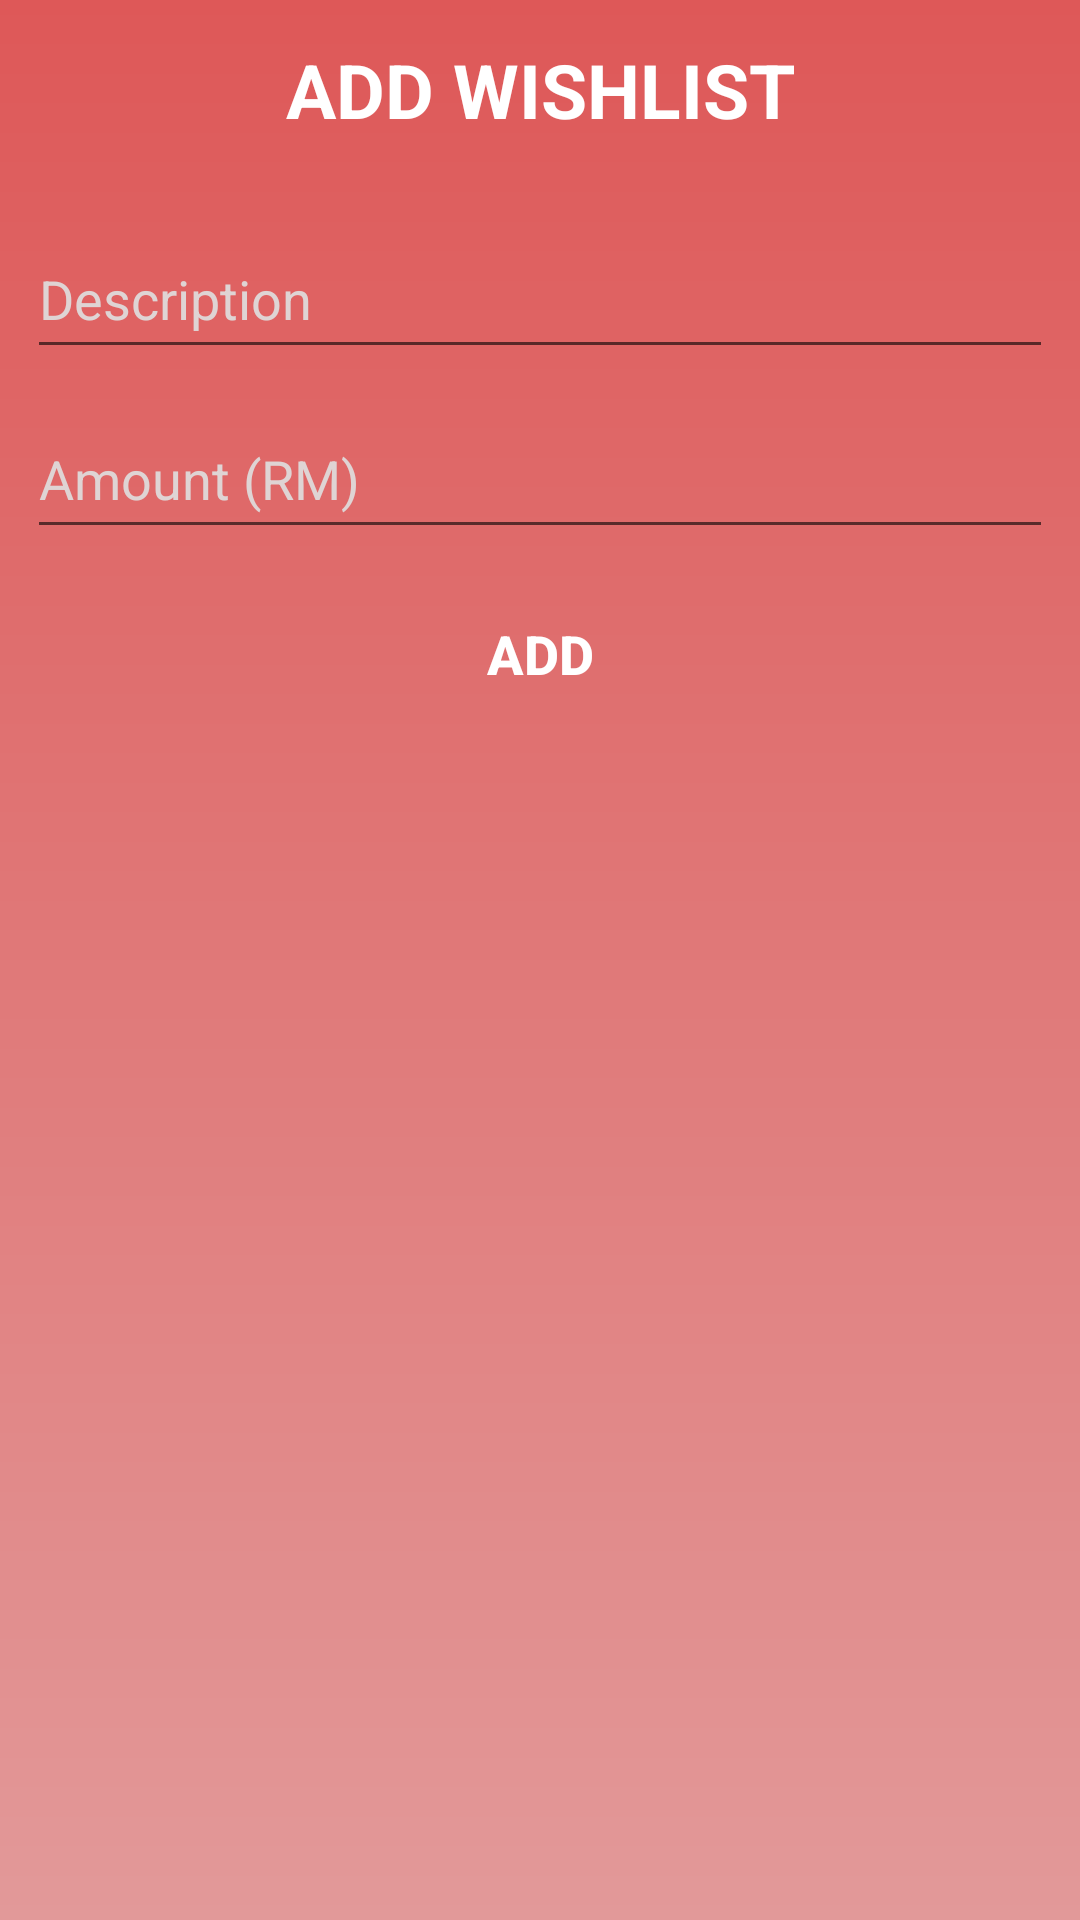

Here is an Android app screen rendered from its layout file. Give the layout XML and the strings, colors and styles it references.
<!-- AndroidManifest.xml: application theme AppTheme -->
<!-- res/layout/activity_add_wishlist.xml -->
<?xml version="1.0" encoding="utf-8"?>
<LinearLayout
    xmlns:android="http://schemas.android.com/apk/res/android"
    android:layout_width="match_parent"
    android:layout_height="match_parent"
    android:background="@drawable/pop_bg"
    android:orientation="vertical"
    android:padding="5dp">

    <TextView
        android:id="@+id/addWishlistLabel"
        android:layout_width="match_parent"
        android:layout_height="50dp"
        android:layout_marginTop="8dp"
        android:text="Add Wishlist"
        android:textAlignment="center"
        android:textAllCaps="true"
        android:textColor="#ffffff"
        android:textSize="25sp"
        android:textStyle="bold" />

    <EditText
        android:id="@+id/etDescription"
        android:layout_width="match_parent"
        android:layout_height="50dp"
        android:layout_marginTop="10dp"
        android:layout_marginLeft="4dp"
        android:layout_marginRight="4dp"
        android:ems="10"
        android:hint="Description"
        android:inputType="textPersonName"
        android:textAlignment="viewStart"
        android:textColor="#000000"
        android:textColorHint="#dfd4d4"
        android:textSize="18sp" />

    <EditText
        android:id="@+id/etRM"
        android:layout_width="match_parent"
        android:layout_height="50dp"
        android:layout_marginLeft="4dp"
        android:layout_marginRight="4dp"
        android:layout_marginTop="10dp"
        android:ems="10"
        android:hint="Amount (RM)"
        android:inputType="number"
        android:textAlignment="textStart"
        android:textColor="#000000"
        android:textColorHint="#dfd4d4"
        android:textSize="18sp" />

    <Button
        android:id="@+id/AddButton"
        android:layout_width="match_parent"
        android:layout_height="50dp"
        android:layout_marginTop="10dp"
        android:layout_marginLeft="4dp"
        android:layout_marginRight="4dp"
        android:background="@color/lightRed"
        android:text="Add"
        android:textAlignment="center"
        android:gravity="center"
        android:textSize="18sp"
        android:textAllCaps="true"
        android:textColor="@color/colorAccent"
        android:textStyle="bold" />

</LinearLayout>
<!-- resources referenced by this layout -->
<resources>
  <color name="colorAccent">#ffffff</color>
  <!-- drawable pop_bg (drawable) -->
  <?xml version="1.0" encoding="utf-8"?>
  <shape xmlns:android="http://schemas.android.com/apk/res/android">
  
      <gradient
          android:startColor="#de5858"
          android:endColor="#e29999"
          android:angle="270"
          ></gradient>
  
  </shape>
  <style name="AppTheme" parent="Theme.AppCompat.Light.NoActionBar">
          
          <item name="colorPrimary">@color/colorPrimary</item>
          <item name="colorPrimaryDark">@color/colorPrimaryDark</item>
          <item name="colorAccent">@color/colorAccent</item>
      </style>
  <color name="colorPrimary">#b30628</color>
  <color name="colorPrimaryDark">#01051d</color>
</resources>
